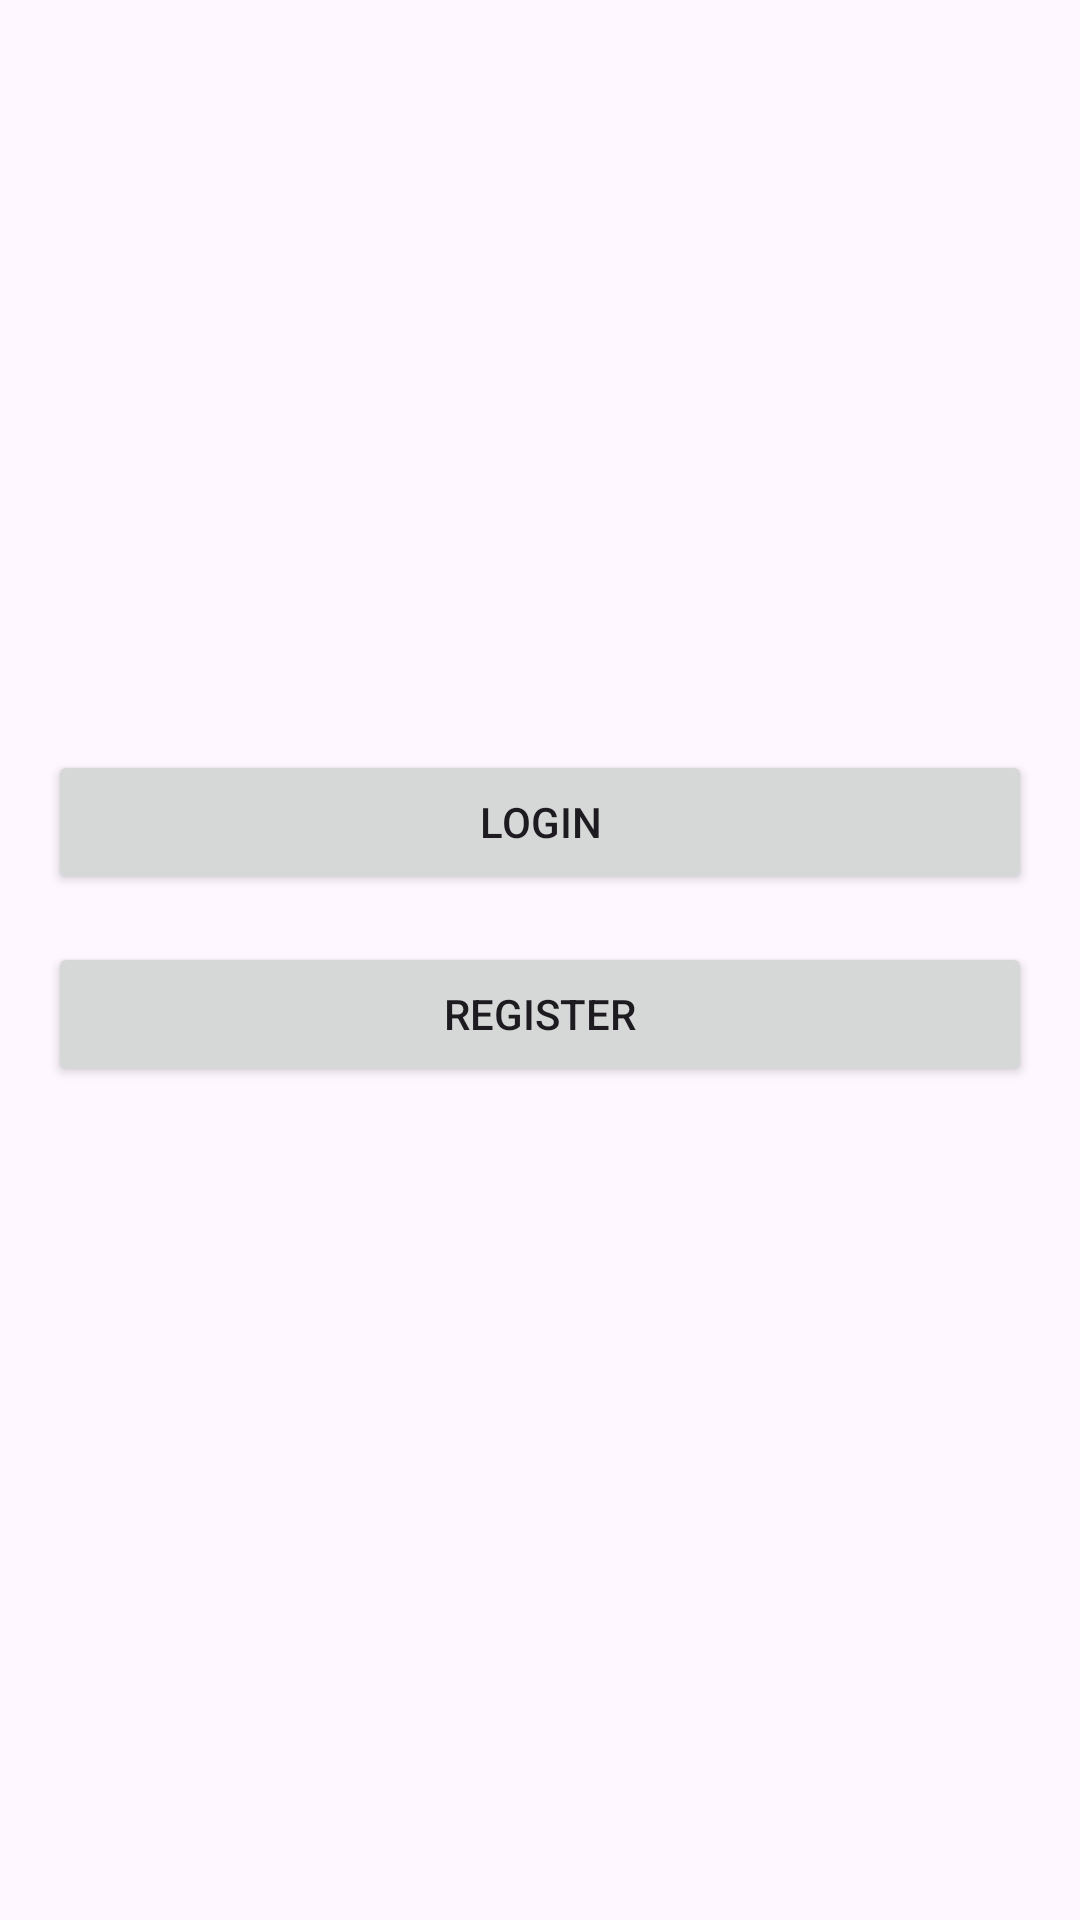

This screen was rendered from an Android layout file. Write that file and the resources it references.
<!-- AndroidManifest.xml: application theme Theme.MutiaraLaundry -->
<!-- res/layout/activity_main.xml -->
<?xml version="1.0" encoding="utf-8"?>
<androidx.constraintlayout.widget.ConstraintLayout xmlns:android="http://schemas.android.com/apk/res/android"
    xmlns:app="http://schemas.android.com/apk/res-auto"
    xmlns:tools="http://schemas.android.com/tools"
    android:id="@+id/main"
    android:layout_width="match_parent"
    android:layout_height="match_parent"
    tools:context=".data.ui.main.MainActivity">


    <Button
        android:id="@+id/btnLogin"
        android:layout_width="0dp"
        android:layout_height="wrap_content"
        android:layout_marginStart="16dp"
        android:layout_marginTop="250dp"
        android:layout_marginEnd="16dp"
        android:text="Login"
        app:layout_constraintEnd_toEndOf="parent"
        app:layout_constraintStart_toStartOf="parent"
        app:layout_constraintTop_toTopOf="parent" />

    <Button
        android:id="@+id/btnRegister"
        android:layout_width="0dp"
        android:layout_height="wrap_content"
        android:layout_marginStart="16dp"
        android:layout_marginTop="16dp"
        android:layout_marginEnd="16dp"
        android:text="Register"
        app:layout_constraintEnd_toEndOf="parent"
        app:layout_constraintStart_toStartOf="parent"
        app:layout_constraintTop_toBottomOf="@+id/btnLogin" />
</androidx.constraintlayout.widget.ConstraintLayout>
<!-- resources referenced by this layout -->
<resources>
  <style name="Theme.MutiaraLaundry" parent="Base.Theme.MutiaraLaundry" />
  <style name="Base.Theme.MutiaraLaundry" parent="Theme.Material3.DayNight.NoActionBar">
          
          
      </style>
</resources>
